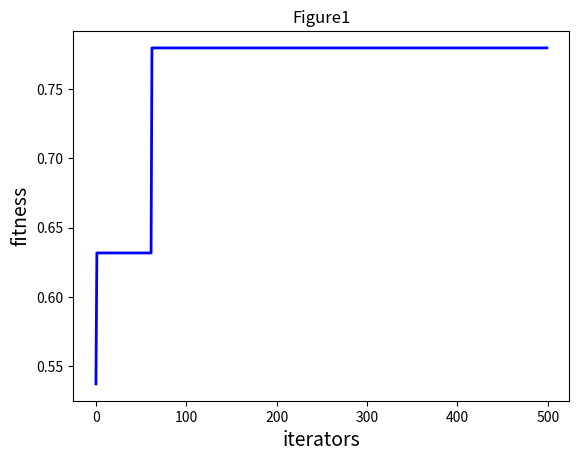

Write the Python code that produced this figure.
import matplotlib.pyplot as plt
import numpy as np
import math
import random

class PSO:
    def __init__(self, iterations, popu_size, lows, highs):
        #设置迭代次数、种群数量、自变量、边界
        self.iterations = iterations
        self.popu_size = popu_size
        self.var_nums = len(lows)
        self.bound = [lows, highs]

        #设置个体位置、个体速度、个体最优位置、种群最优位置
        self.popu_x = np.zeros((self.popu_size, self.var_nums))
        self.popu_v = np.zeros((self.popu_size, self.var_nums))
        self.p_best = np.zeros((self.popu_size, self.var_nums))
        self.g_best = np.zeros((1,self.var_nums))

        temp = 0
        for i in range(self.popu_size):
            for j in range(self.var_nums):
                self.popu_x[i][j] = random.uniform(self.bound[0][j],self.bound[1][j])
                self.popu_v[i][j] = random.uniform(-1,1)
            self.p_best[i] = self.popu_x[i].copy()
            fit = self.fitness(self.popu_x[i])
            if fit>temp:
                self.g_best = self.popu_x[i].copy()
                temp = self.fitness(self.popu_x[i])
    
    def fitness(self,inp_var):
        x1 = inp_var[0]
        x2 = inp_var[1]
        y =(1+np.cos(12*(x1**2+x2**2)**0.5))/(.5*(x1**2+x2**2)+2)
        return y

    def update(self):
        w = 0.8
        c1 = 2
        c2 = 2
        for i in range(self.popu_size):
            self.popu_v[i] = w*self.popu_v[i] + c1*(self.p_best[i] - self.popu_x[i]) + c2*(self.g_best - self.popu_x[i])
            self.popu_x[i] = self.popu_x[i] + self.popu_v[i]
            for j in range(self.var_nums):
                self.popu_x[i][j] = self.bound[0][j] if self.popu_x[i][j] < self.bound[0][j] else self.popu_x[i][j]
                self.popu_x[i][j] = self.bound[1][j] if self.popu_x[i][j] > self.bound[1][j] else self.popu_x[i][j]
            self.p_best[i] = self.popu_x[i].copy() if self.fitness(self.popu_x[i]) > self.fitness(self.p_best[i]) else self.p_best[i]
            self.g_best = self.popu_x[i].copy() if self.fitness(self.popu_x[i]) > self.fitness(self.g_best) else self.g_best

    def main(self):
        recordobj = []
        for gen in range(self.iterations):
            self.update()
            recordobj.append(self.fitness(self.g_best))
            print('############ Generation {} ############'.format(str(gen + 1)))
            print('最好的位置：{0[0]:.2f}  {0[1]:.2f}'.format(self.g_best))
            print('最大的函数值：{:.2f}'.format(self.fitness(self.g_best)))
        print("---- End of (successful) Searching ----")
        plt.figure()
        plt.title("Figure1")
        plt.xlabel("iterators", size=14)
        plt.ylabel("fitness", size=14)
        t = [t for t in range(self.iterations)]
        plt.plot(t, recordobj, color='b', linewidth=2)
        plt.show()


if __name__ == '__main__':
    times = 500
    popsize = 100
    low = [-10, -10]
    up = [10, 10]
    pso = PSO(times, popsize, low, up)
    pso.main()
